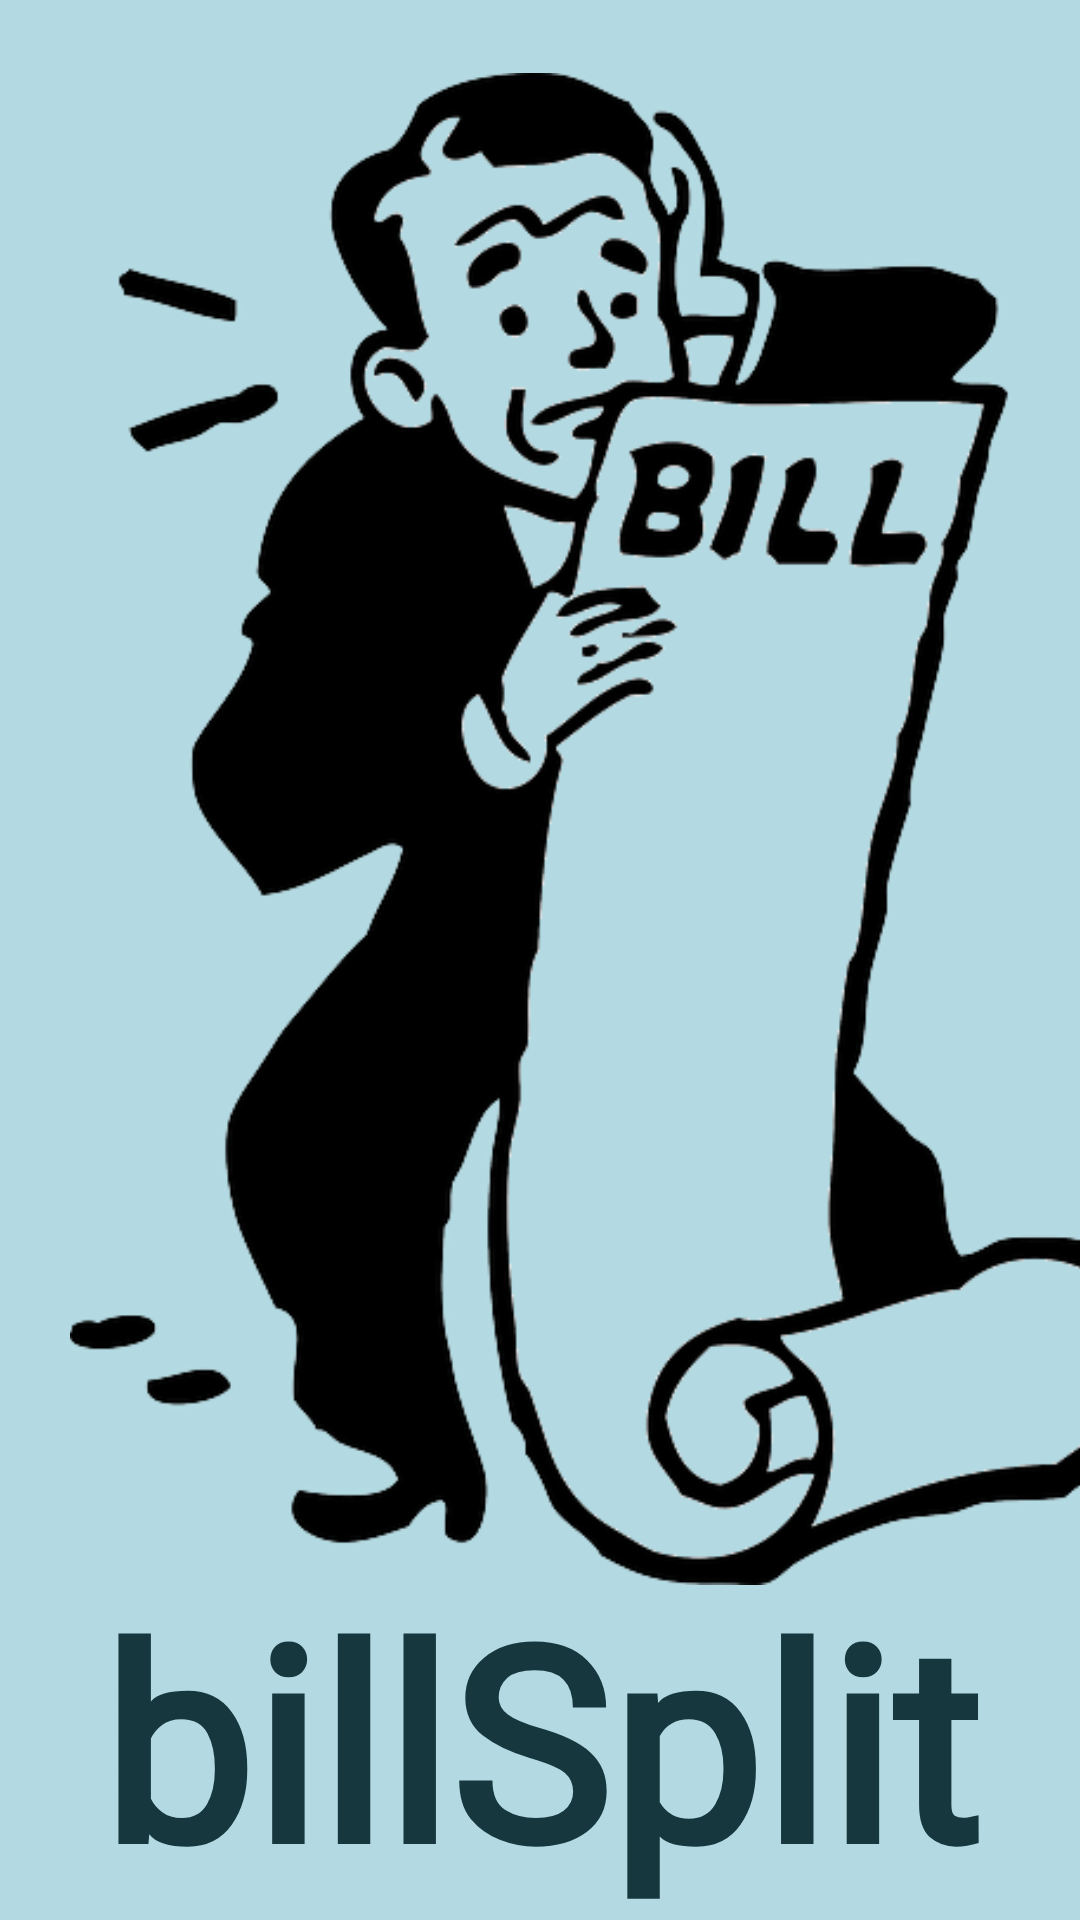

This screen was rendered from an Android layout file. Write that file and the resources it references.
<!-- AndroidManifest.xml: application theme Theme.BillSplit -->
<!-- res/layout/activity_splash_screen.xml -->
<?xml version="1.0" encoding="utf-8"?>

<androidx.constraintlayout.widget.ConstraintLayout xmlns:android="http://schemas.android.com/apk/res/android"
xmlns:app="http://schemas.android.com/apk/res-auto"
xmlns:tools="http://schemas.android.com/tools"
android:layout_width="match_parent"
android:layout_height="match_parent"
android:background="#B3DAE2"
android:paddingHorizontal="0dp"
android:paddingVertical="0dp"
tools:context=".SplashScreen">

<ImageView
    android:id="@+id/logo"
    android:layout_width="411dp"
    android:layout_height="504dp"
    app:layout_constraintBottom_toBottomOf="parent"
    app:layout_constraintStart_toStartOf="parent"
    app:layout_constraintTop_toTopOf="parent"
    app:layout_constraintVertical_bias="0.18"
    app:srcCompat="@drawable/logo" />

<TextView
    android:id="@+id/appName"
    android:layout_width="0dp"
    android:layout_height="130dp"
    android:layout_marginLeft="10dp"
    android:layout_marginRight="10dp"
    android:fontFamily="@font/redressed"
    android:text="billSplit"
    android:textAlignment="center"
    android:textColor="#17373E"
    android:textSize="90sp"
    android:textStyle="bold"
    app:layout_constraintBottom_toBottomOf="parent"
    app:layout_constraintEnd_toEndOf="parent"
    app:layout_constraintHorizontal_bias="0.842"
    app:layout_constraintStart_toStartOf="parent"
    app:layout_constraintTop_toBottomOf="@+id/logo"
    app:layout_constraintVertical_bias="0.494" />

</androidx.constraintlayout.widget.ConstraintLayout>
<!-- resources referenced by this layout -->
<resources>
  <!-- drawable logo: png bitmap (drawable, 99686 bytes) -->
  <style name="Theme.BillSplit" parent="Theme.AppCompat.Light.NoActionBar">
          
          <item name="colorPrimary">@color/purple_500</item>
          <item name="colorPrimaryVariant">#D5A76C</item>
          <item name="colorOnPrimary">@color/white</item>
          
          <item name="colorSecondary">@color/teal_200</item>
          <item name="colorSecondaryVariant">@color/teal_700</item>
          <item name="colorOnSecondary">@color/black</item>
          
          <item name="android:statusBarColor" tools:targetApi="l">?attr/colorPrimaryVariant</item>
          
      </style>
  <color name="purple_500">#FF6200EE</color>
  <color name="white">#FFFFFFFF</color>
  <color name="teal_200">#FF03DAC5</color>
  <color name="teal_700">#FF018786</color>
  <color name="black">#FF000000</color>
</resources>
